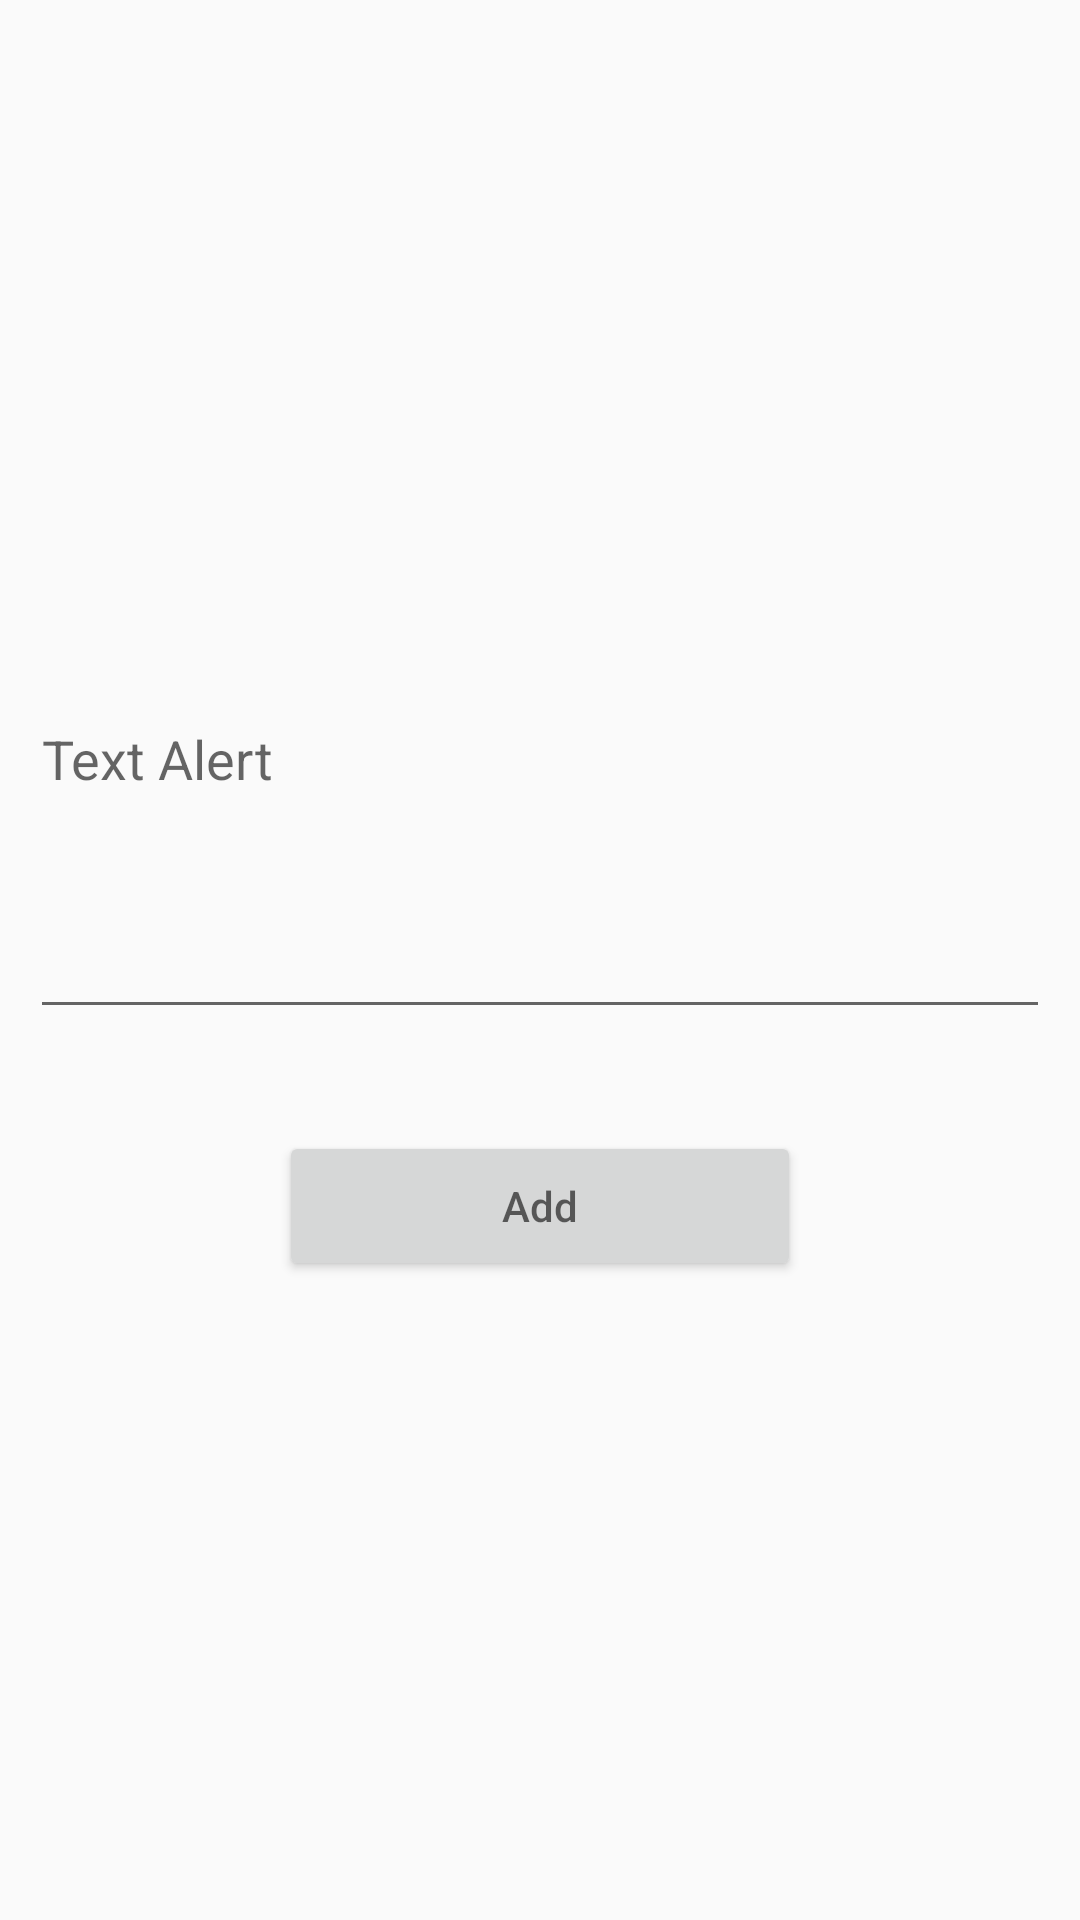

Android layout source for this screen:
<!-- AndroidManifest.xml: application theme AppTheme -->
<!-- res/layout/newalert.xml -->
<android.support.constraint.ConstraintLayout xmlns:android="http://schemas.android.com/apk/res/android"
    xmlns:app="http://schemas.android.com/apk/res-auto"
    xmlns:tools="http://schemas.android.com/tools"
    android:id="@+id/constraintLayout"
    android:layout_width="match_parent"
    android:layout_height="match_parent"
    tools:context="net.luis_curso.app_alert.MainActivity">

    <EditText
        android:id="@+id/textNewAlert"
        android:layout_width="340dp"
        android:layout_height="183dp"
        android:layout_marginTop="48dp"
        android:ems="10"
        android:hint="@string/text_alert"
        android:inputType="textMultiLine"
        app:layout_constraintEnd_toEndOf="parent"
        app:layout_constraintLeft_toLeftOf="parent"
        app:layout_constraintRight_toRightOf="parent"
        app:layout_constraintStart_toStartOf="parent"
        app:layout_constraintTop_toBottomOf="@+id/buttonMovilRadar" />

    <Button
        android:id="@+id/buttonAddNewAlert"
        android:layout_width="174dp"
        android:layout_height="50dp"
        android:layout_marginBottom="32dp"
        android:layout_marginTop="34dp"
        android:hint="@string/add"
        app:layout_constraintBottom_toBottomOf="parent"
        app:layout_constraintEnd_toEndOf="parent"
        app:layout_constraintLeft_toLeftOf="parent"
        app:layout_constraintRight_toRightOf="parent"
        app:layout_constraintStart_toStartOf="parent"
        app:layout_constraintTop_toBottomOf="@+id/textNewAlert"
        app:layout_constraintVertical_bias="0.0" />

    <ImageButton
        android:id="@+id/buttonStaticControl"
        android:layout_width="80dp"
        android:layout_height="80dp"
        android:layout_marginEnd="8dp"
        android:layout_marginStart="16dp"
        android:layout_marginTop="32dp"
        android:background="@android:color/transparent"
        android:clickable="true"
        android:contentDescription="@string/control_fijo"
        android:focusable="true"
        android:visibility="visible"
        app:layout_constraintEnd_toStartOf="@+id/buttonMovilRadar"
        app:layout_constraintStart_toStartOf="parent"
        app:layout_constraintTop_toTopOf="parent"
        app:srcCompat="@mipmap/ic_launcher_foreground_police" />

    <ImageButton
        android:id="@+id/buttonHercules"
        android:layout_width="79dp"
        android:layout_height="80dp"
        android:layout_marginEnd="16dp"
        android:layout_marginStart="8dp"
        android:layout_marginTop="32dp"
        android:background="@android:color/transparent"
        android:clickable="true"
        android:contentDescription="@string/hercules"
        android:focusable="true"
        android:visibility="visible"
        app:layout_constraintEnd_toEndOf="parent"
        app:layout_constraintStart_toEndOf="@+id/buttonRadar"
        app:layout_constraintTop_toTopOf="parent"
        app:srcCompat="@mipmap/ic_launcher_foreground_hercules" />

    <ImageButton
        android:id="@+id/buttonRadar"
        android:layout_width="80dp"
        android:layout_height="81dp"
        android:layout_marginEnd="8dp"
        android:layout_marginStart="8dp"
        android:layout_marginTop="32dp"
        android:background="@android:color/transparent"
        android:clickable="true"
        android:contentDescription="@string/radar"
        android:focusable="true"
        android:visibility="visible"
        app:layout_constraintEnd_toStartOf="@+id/buttonHercules"
        app:layout_constraintStart_toEndOf="@+id/buttonMovilRadar"
        app:layout_constraintTop_toTopOf="parent"
        app:srcCompat="@mipmap/ic_launcher_foreground_antena" />

    <ImageButton
        android:id="@+id/buttonMovilRadar"
        android:layout_width="80dp"
        android:layout_height="80dp"
        android:layout_marginEnd="8dp"
        android:layout_marginStart="8dp"
        android:layout_marginTop="32dp"
        android:background="@android:color/transparent"
        android:clickable="true"
        android:contentDescription="@string/control_movil"
        android:focusable="true"
        android:visibility="visible"
        app:layout_constraintEnd_toStartOf="@+id/buttonRadar"
        app:layout_constraintStart_toEndOf="@+id/buttonStaticControl"
        app:layout_constraintTop_toTopOf="parent"
        app:srcCompat="@mipmap/ic_launcher_foreground_radar_movil" />

</android.support.constraint.ConstraintLayout>
<!-- resources referenced by this layout -->
<resources>
  <!-- mipmap ic_launcher_foreground_antena: png bitmap (mipmap-hdpi, 7223 bytes) -->
  <!-- mipmap ic_launcher_foreground_hercules: png bitmap (mipmap-hdpi, 4847 bytes) -->
  <!-- mipmap ic_launcher_foreground_police: png bitmap (mipmap-hdpi, 5871 bytes) -->
  <!-- mipmap ic_launcher_foreground_radar_movil: png bitmap (mipmap-hdpi, 8811 bytes) -->
  <string name="add">Add</string>
  <string name="control_fijo">Control Fijo</string>
  <string name="control_movil">Control Movil</string>
  <string name="hercules">Hercules</string>
  <string name="radar">Radar</string>
  <string name="text_alert">Text Alert</string>
  <style name="AppTheme" parent="Theme.AppCompat.Light.DarkActionBar">
          
          <item name="colorPrimary">@color/picoleto</item>
          <item name="colorPrimaryDark">@color/Darkpicoleto</item>
          <item name="colorAccent">@color/colorAccent</item>
      </style>
  <color name="picoleto">#637722</color>
  <color name="Darkpicoleto">#425017</color>
  <!-- not gathered from this repository: default colours our renderer supplied (Android Studio template values) -->
  <color name="colorAccent">#FF03DAC5</color>
</resources>
